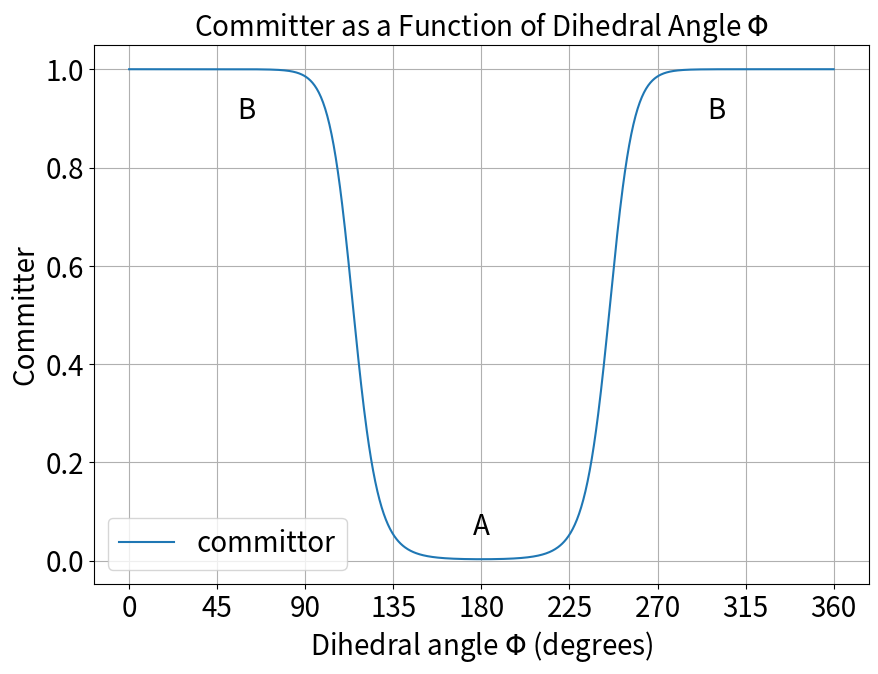

Write Python code to recreate this figure.
import numpy as np
import matplotlib.pyplot as plt

# Define the function
def sigmoid(x):
    return 1 / (1 + np.exp(-x))

# Define the range for x0 which is cos(\Phi), where \Phi is the dihedral angle of butane
phi = np.linspace(0, 2 * np.pi, 1000)
x0 = np.cos(phi)

# Compute the y values
y = sigmoid(16.7625 * (x0)**3 + 2.6791)
y = sigmoid(10.0278 * x0 + 4.209)

fs = 20

# Plot the function
plt.figure(figsize=(10, 7))
plt.plot(phi, y, label='committor')
plt.xlabel(r'Dihedral angle $\Phi$ (degrees)', fontsize=fs)
plt.ylabel('Committer', fontsize=fs)
plt.title('Committer as a Function of Dihedral Angle $\Phi$', fontsize=fs)
plt.legend(fontsize=fs)
plt.grid(True)

# Set x ticks to degrees
deg_ticks = np.linspace(0, 2 * np.pi, 9)
deg_labels = np.linspace(0, 360, 9).astype(int)
plt.xticks(deg_ticks, deg_labels, fontsize=fs)
plt.yticks(fontsize=fs)

# Annotate 'A' at 180 degrees and 'B' at 60 and 300 degrees
phi_60 = np.pi / 3
phi_180 = np.pi
phi_300 = 5 * np.pi / 3


y = sigmoid(10.0278 * x0 + 4.209)

y_60 = sigmoid(10.0278 * (np.cos(phi_60)) +  4.209)
y_180 = sigmoid(10.0278 * (np.cos(phi_180)) +  4.209)
y_300 = sigmoid(10.0278 * (np.cos(phi_300)) +  4.209)

plt.text(phi_60, y_60 - 0.1, 'B', fontsize=fs, ha='center')
plt.text(phi_180, y_180 + 0.05, 'A', fontsize=fs, ha='center')
plt.text(phi_300, y_300 - 0.1, 'B', fontsize=fs, ha='center')

# Save the figure
plt.savefig('butane_committor.pdf', dpi=300)

plt.show()